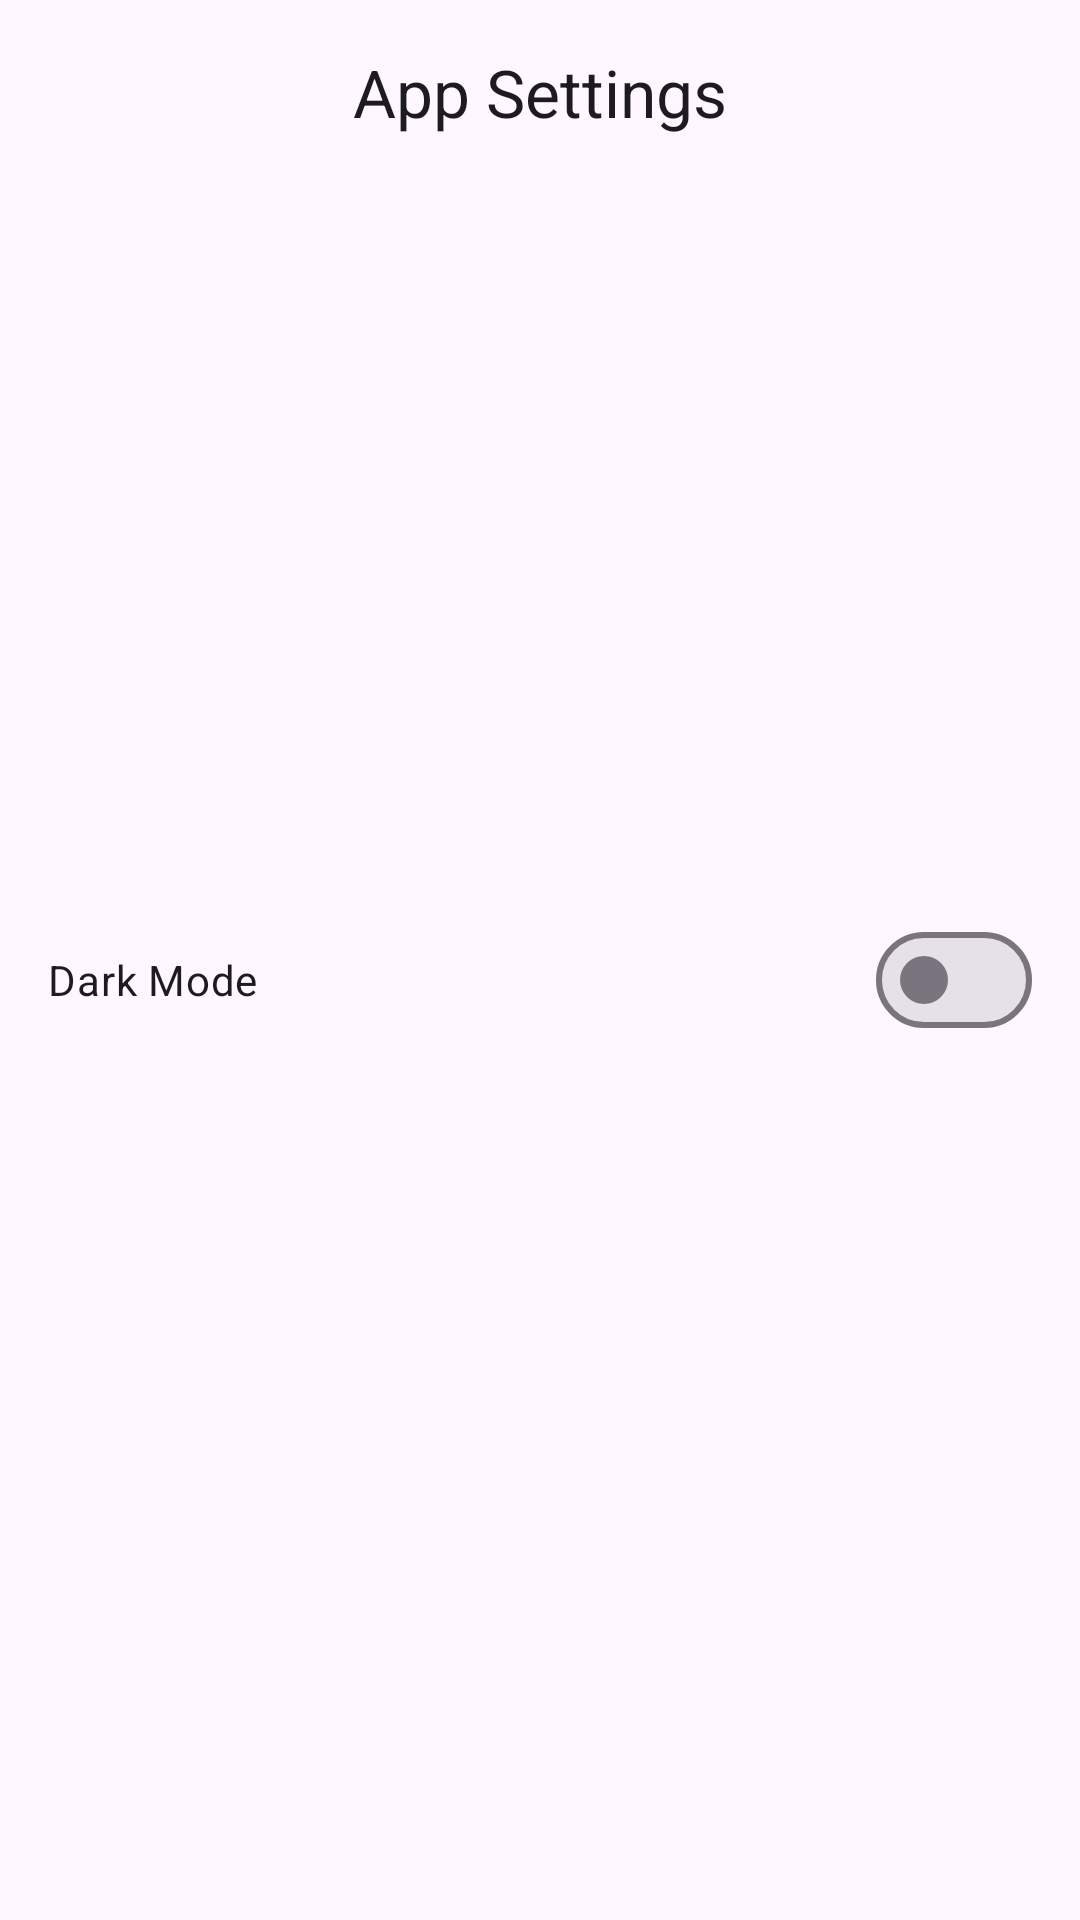

Here is an Android app screen rendered from its layout file. Give the layout XML and the strings, colors and styles it references.
<!-- AndroidManifest.xml: application theme Theme.Challengech3 -->
<!-- res/layout/fragment_settings_dialog.xml -->
<?xml version="1.0" encoding="utf-8"?>
<androidx.constraintlayout.widget.ConstraintLayout xmlns:android="http://schemas.android.com/apk/res/android"
    xmlns:app="http://schemas.android.com/apk/res-auto"
    xmlns:tools="http://schemas.android.com/tools"
    android:layout_width="match_parent"
    android:layout_height="wrap_content"
    android:paddingTop="16dp"
    android:paddingHorizontal="16dp"
    android:paddingBottom="48dp"
    tools:context="com.modiss.challengech3.presentation.profile.ProfileFragment">

    <TextView
        android:id="@+id/tv_title_dialog"
        style="@style/TextAppearance.Material3.TitleLarge"
        android:layout_width="match_parent"
        android:layout_height="wrap_content"
        android:gravity="center"
        android:text="@string/app_settings"
        app:layout_constraintTop_toTopOf="parent" />

    <com.google.android.material.materialswitch.MaterialSwitch
        android:id="@+id/sw_dark_mode"
        android:layout_width="match_parent"
        android:layout_height="wrap_content"
        android:layout_marginTop="16dp"
        android:text="@string/dark_mode"
        app:layout_constraintBottom_toBottomOf="parent"
        app:layout_constraintEnd_toEndOf="parent"
        app:layout_constraintStart_toStartOf="parent"
        app:layout_constraintTop_toBottomOf="@+id/tv_title_dialog" />

</androidx.constraintlayout.widget.ConstraintLayout>
<!-- resources referenced by this layout -->
<resources>
  <string name="app_settings">App Settings</string>
  <string name="dark_mode">Dark Mode</string>
  <style name="Theme.Challengech3" parent="Base.Theme.Challengech3" />
  <style name="Base.Theme.Challengech3" parent="Theme.Material3.DayNight.NoActionBar">
          
          
      </style>
</resources>
